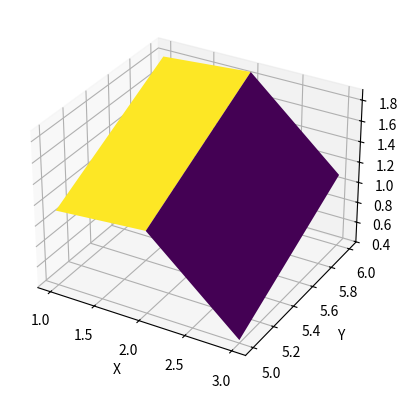

The script that saved this image:
import numpy as np
import matplotlib.pyplot as plt
from mpl_toolkits.mplot3d import Axes3D

# Crear la cuadrícula de coordenadas
X, Y = np.meshgrid([1, 2, 3], [5, 6])

# Definir una función para Z
Z = np.sin(X) + np.cos(Y)

# Crear la figura y el gráfico 3D
fig = plt.figure()
ax = fig.add_subplot(111, projection='3d')

# Graficar la superficie
ax.plot_surface(X, Y, Z, cmap='viridis')

# Etiquetas de los ejes
ax.set_xlabel('X')
ax.set_ylabel('Y')
ax.set_zlabel('Z')

# Mostrar el gráfico
plt.show()
